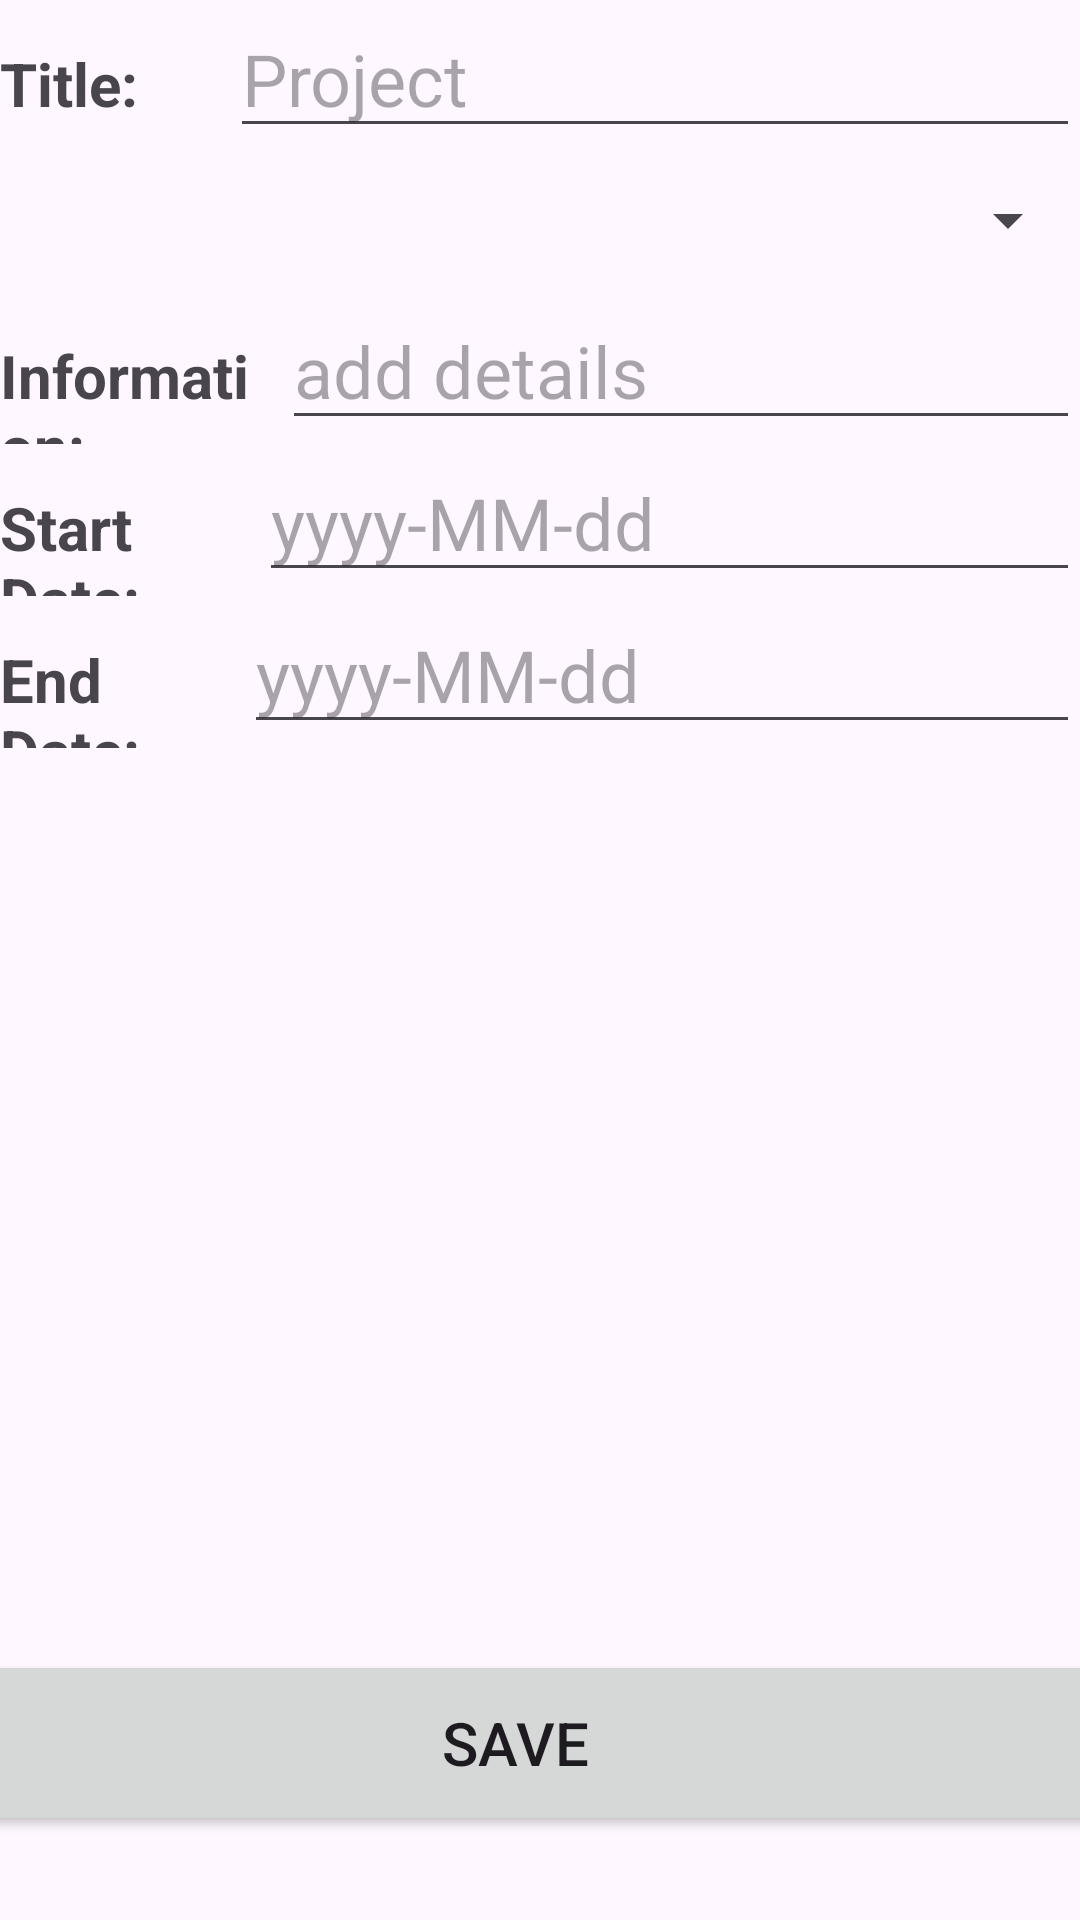

Here is an Android app screen rendered from its layout file. Give the layout XML and the strings, colors and styles it references.
<!-- AndroidManifest.xml: application theme Theme.MuhammadChambersC196 -->
<!-- res/layout/activity_update_assessment.xml -->
<?xml version="1.0" encoding="utf-8"?>
<androidx.constraintlayout.widget.ConstraintLayout xmlns:android="http://schemas.android.com/apk/res/android"
    xmlns:app="http://schemas.android.com/apk/res-auto"
    xmlns:tools="http://schemas.android.com/tools"
    android:layout_width="match_parent"
    android:layout_height="match_parent"
    android:layout_marginTop="20dp"
    tools:context=".controller.update.UpdateAssessmentActivity">

    <LinearLayout
        android:layout_width="match_parent"
        android:layout_height="wrap_content"
        android:orientation="vertical"
        app:layout_constraintEnd_toEndOf="parent"
        app:layout_constraintStart_toStartOf="parent"
        app:layout_constraintTop_toTopOf="parent">

        <LinearLayout
            android:layout_width="match_parent"
            android:layout_height="wrap_content"
            android:orientation="horizontal">

            <TextView
                android:id="@+id/textView25"
                android:layout_width="0dp"
                android:layout_height="wrap_content"
                android:layout_weight="1"
                android:text="@string/title"
                android:textSize="20sp"
                android:textStyle="bold" />

            <EditText
                android:id="@+id/update_assessment_name"
                android:layout_width="wrap_content"
                android:layout_height="wrap_content"
                android:autofillHints="no"
                android:ems="10"
                android:hint="@string/assessment_title_hint"
                android:inputType="text"
                android:textSize="24sp" />
        </LinearLayout>

        <LinearLayout
            android:layout_width="match_parent"
            android:layout_height="wrap_content"
            android:orientation="horizontal">

            <Spinner
                android:id="@+id/update_assessment_type"
                android:layout_width="0dp"
                android:layout_height="wrap_content"
                android:layout_weight="1"
                android:minHeight="48dp" />
        </LinearLayout>

        <LinearLayout
            android:layout_width="match_parent"
            android:layout_height="wrap_content"
            android:orientation="horizontal">

            <TextView
                android:id="@+id/textView43"
                android:layout_width="wrap_content"
                android:layout_height="wrap_content"
                android:layout_weight="1"
                android:text="@string/information"
                android:textSize="20sp"
                android:textStyle="bold" />

            <EditText
                android:id="@+id/update_assessment_info"
                android:layout_width="wrap_content"
                android:layout_height="wrap_content"
                android:layout_weight="1"
                android:autofillHints="no"
                android:ems="10"
                android:hint="@string/add_details_hint"
                android:inputType="date"
                android:textSize="24sp" />
        </LinearLayout>

        <LinearLayout
            android:layout_width="match_parent"
            android:layout_height="wrap_content"
            android:orientation="horizontal">

            <TextView
                android:id="@+id/textView44"
                android:layout_width="wrap_content"
                android:layout_height="wrap_content"
                android:layout_weight="1"
                android:text="@string/start_date"
                android:textSize="20sp"
                android:textStyle="bold" />

            <EditText
                android:id="@+id/update_assessment_start_date"
                android:layout_width="wrap_content"
                android:layout_height="wrap_content"
                android:layout_weight="1"
                android:autofillHints="no"
                android:ems="10"
                android:hint="@string/date_hint"
                android:inputType="date"
                android:textSize="24sp" />
        </LinearLayout>

        <LinearLayout
            android:layout_width="match_parent"
            android:layout_height="match_parent"
            android:orientation="horizontal">

            <TextView
                android:id="@+id/textView45"
                android:layout_width="wrap_content"
                android:layout_height="wrap_content"
                android:layout_weight="1"
                android:text="@string/end_date"
                android:textSize="20sp"
                android:textStyle="bold" />

            <EditText
                android:id="@+id/update_assessment_end_date"
                android:layout_width="wrap_content"
                android:layout_height="wrap_content"
                android:layout_weight="1"
                android:autofillHints="no"
                android:ems="10"
                android:hint="@string/date_hint"
                android:inputType="date"
                android:textSize="24sp" />
        </LinearLayout>
    </LinearLayout>

    <Button
        android:id="@+id/update_assessment_save_btn"
        android:layout_width="414dp"
        android:layout_height="62dp"
        android:layout_marginBottom="28dp"
        android:text="@string/save_txt"
        android:textSize="20sp"
        app:layout_constraintBottom_toBottomOf="parent"
        app:layout_constraintEnd_toEndOf="parent"
        app:layout_constraintHorizontal_bias="0.666"
        app:layout_constraintStart_toStartOf="parent" />
</androidx.constraintlayout.widget.ConstraintLayout>
<!-- resources referenced by this layout -->
<resources>
  <string name="add_details_hint">add details</string>
  <string name="assessment_title_hint">Project</string>
  <string name="date_hint">yyyy-MM-dd</string>
  <string name="end_date">End Date:</string>
  <string name="information">Information:</string>
  <string name="save_txt">Save</string>
  <string name="start_date">Start Date:</string>
  <string name="title">Title:</string>
  <style name="Theme.MuhammadChambersC196" parent="Base.Theme.MuhammadChambersC196" />
  <style name="Base.Theme.MuhammadChambersC196" parent="Theme.Material3.DayNight">
          
          
      </style>
</resources>
